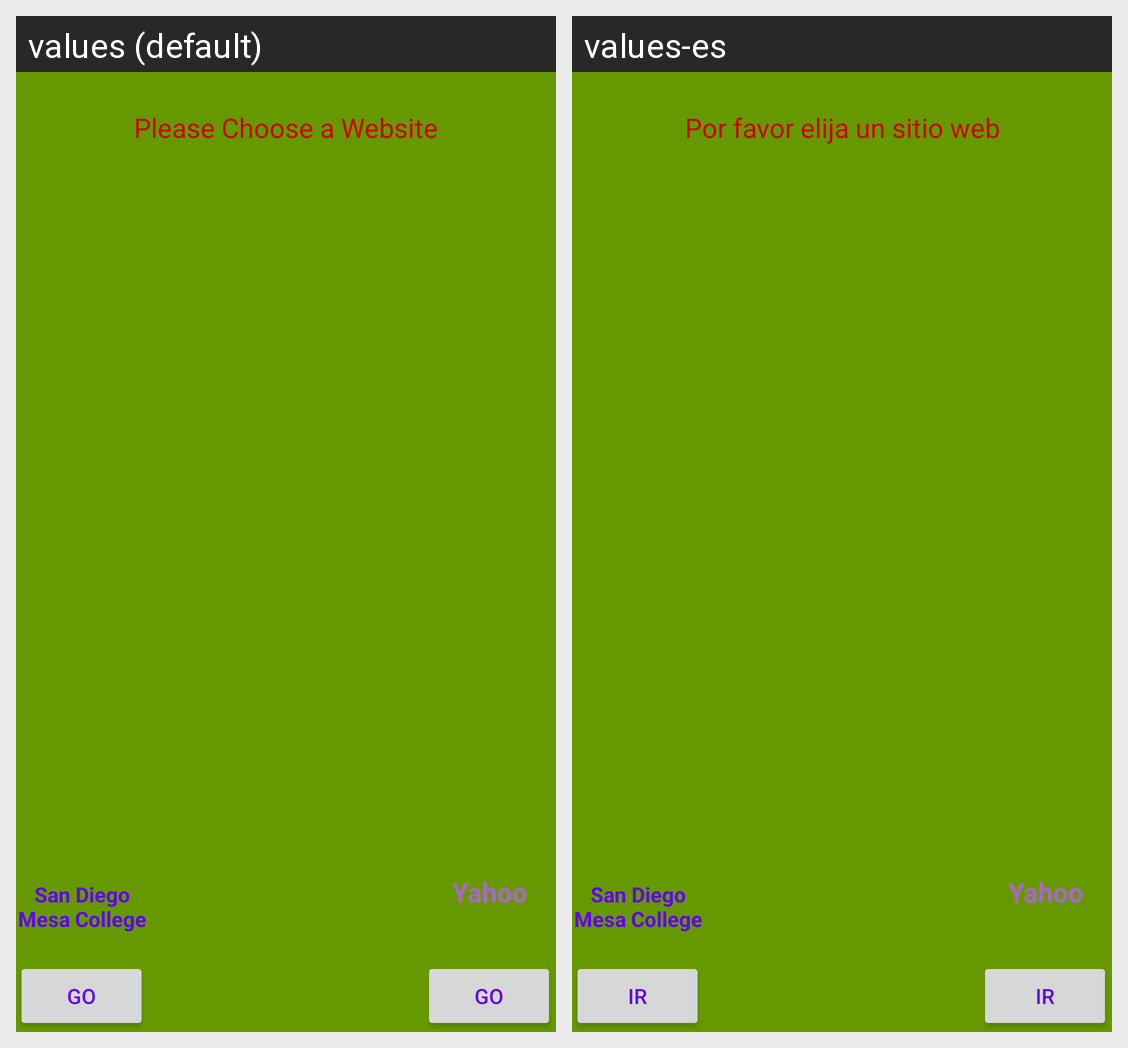

Here is an Android app screen in its default locale and in the app's own translations. Write out the translated-string differences for the strings that appear on this screen.
Android screen res/layout/activity_main.xml rendered under 2 locales, left to right: values (default), values-es. Device: Nexus 5 (rendered at 1080×1920; each locale shown at half size, 540×960, under a caption strip naming it); theme AppTheme.
Strings drawn on this screen, with the default value and each locale's value (text and hints the layout hard-codes, and strings that could not be matched under every locale, appear in the picture but are not listed):

yahoo_text
  values: Yahoo
  values-es: Yahoo

mesa_text
  values: San Diego Mesa College
  values-es: San Diego Mesa College

choice_text
  values: Please Choose a Website
  values-es: Por favor elija un sitio web

button_go
  values: Go
  values-es: Ir
